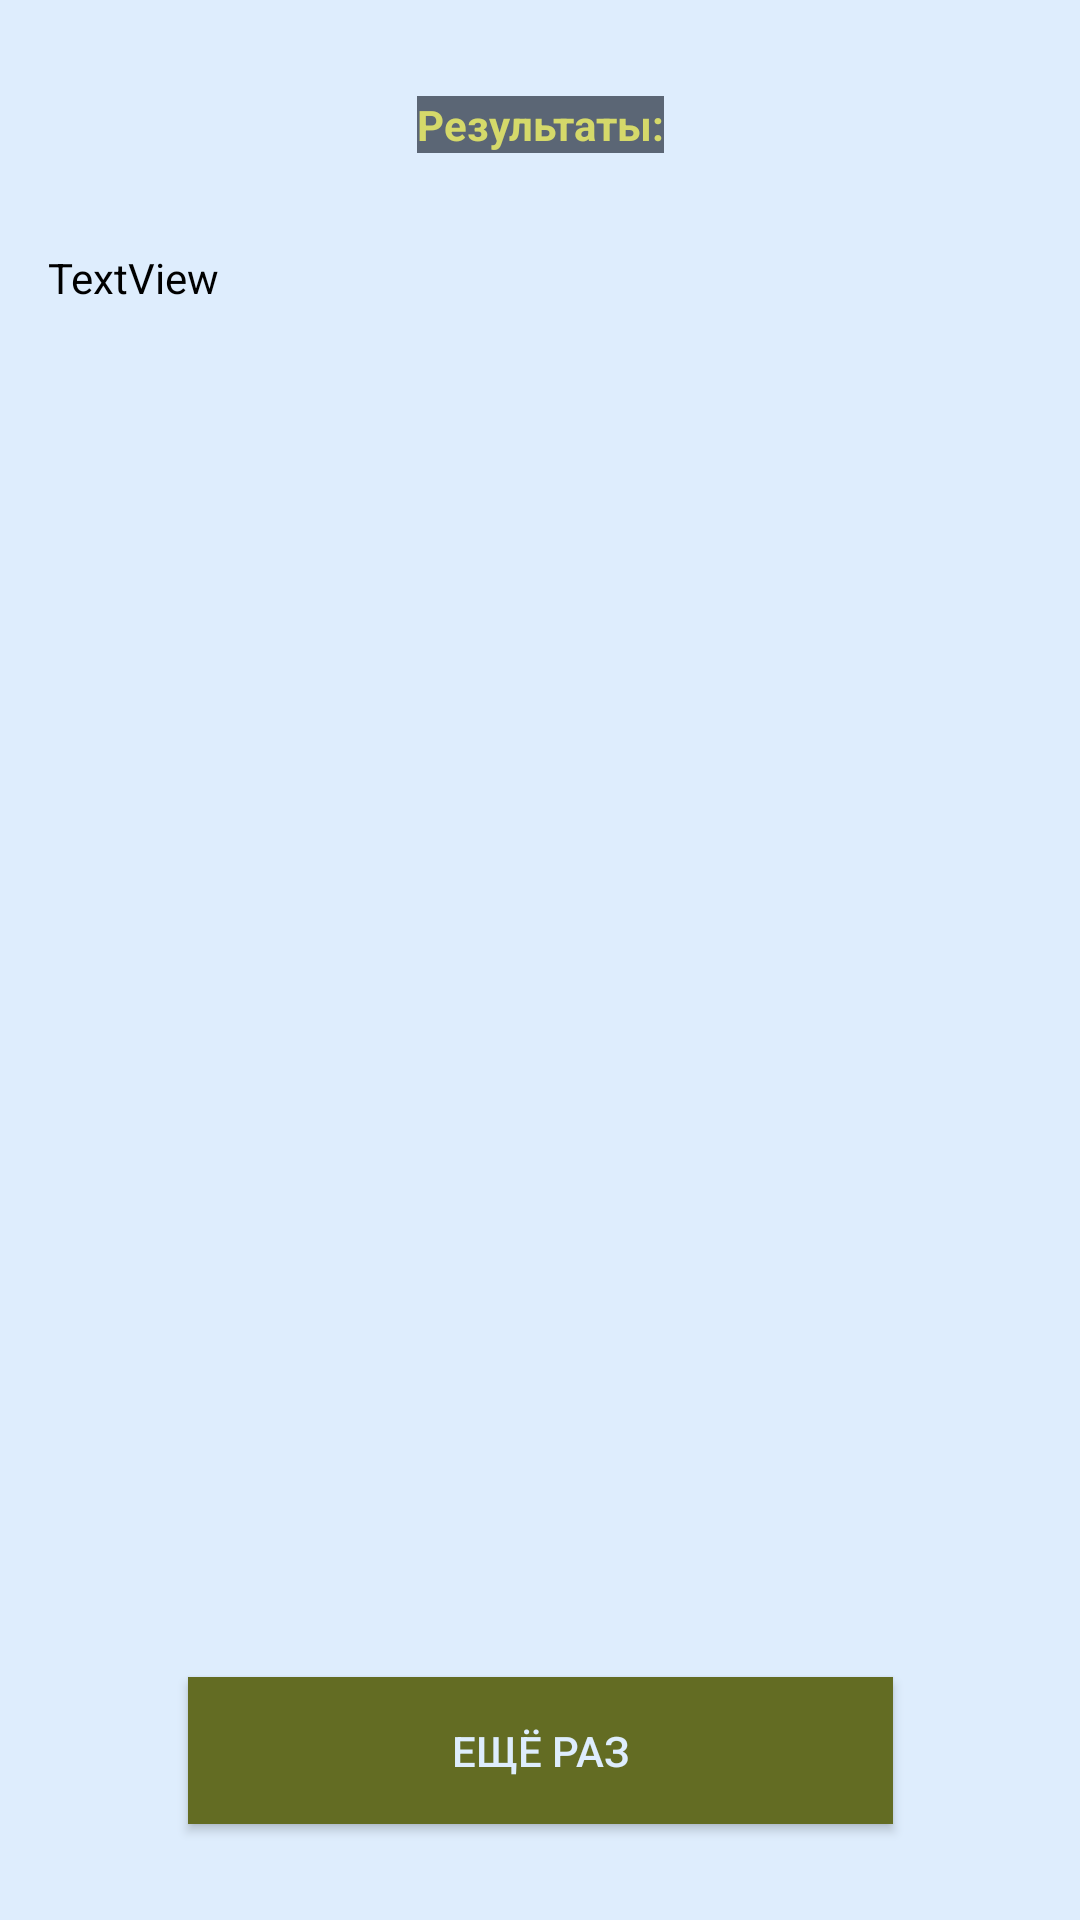

Android layout source for this screen:
<!-- AndroidManifest.xml: application theme Theme.KontRab -->
<!-- res/layout/activity_end.xml -->
<?xml version="1.0" encoding="utf-8"?>
<androidx.constraintlayout.widget.ConstraintLayout xmlns:android="http://schemas.android.com/apk/res/android"
    xmlns:app="http://schemas.android.com/apk/res-auto"
    xmlns:tools="http://schemas.android.com/tools"
    android:layout_width="match_parent"
    android:layout_height="match_parent"
    android:background="@color/background"
    tools:context=".EndActivity">

    <Button
        android:id="@+id/endBtn"
        android:layout_width="235dp"
        android:layout_height="49dp"
        android:layout_marginBottom="32dp"
        android:background="@color/textColorDarker"
        android:text="Ещё раз"
        android:textColor="@color/background"
        android:textColorHighlight="@color/textColorDarker"
        android:textColorLink="@color/backDarker"
        app:layout_constraintBottom_toBottomOf="parent"
        app:layout_constraintEnd_toEndOf="parent"
        app:layout_constraintStart_toStartOf="parent"
        app:rippleColor="@color/textColorDarker"
        app:strokeColor="@color/textColor" />

    <TextView
        android:id="@+id/textView"
        android:layout_width="wrap_content"
        android:layout_height="wrap_content"
        android:layout_marginTop="32dp"
        android:background="@color/backDarker"
        android:text="Результаты:"
        android:textColor="@color/textColor"
        android:textStyle="bold"
        app:layout_constraintEnd_toEndOf="parent"
        app:layout_constraintStart_toStartOf="parent"
        app:layout_constraintTop_toTopOf="parent" />

    <TextView
        android:id="@+id/resultText"
        android:layout_width="0dp"
        android:layout_height="wrap_content"
        android:layout_marginStart="16dp"
        android:layout_marginTop="32dp"
        android:layout_marginEnd="16dp"
        android:text="TextView"
        android:textColor="@color/black"
        app:layout_constraintEnd_toEndOf="parent"
        app:layout_constraintStart_toStartOf="parent"
        app:layout_constraintTop_toBottomOf="@+id/textView" />


</androidx.constraintlayout.widget.ConstraintLayout>
<!-- resources referenced by this layout -->
<resources>
  <color name="backDarker">#5B6675</color>
  <color name="background">#DEEDFD</color>
  <color name="black">#FF000000</color>
  <color name="textColor">#D5D96A</color>
  <color name="textColorDarker">#636C23</color>
  <style name="Theme.KontRab" parent="Base.Theme.KontRab" />
  <style name="Base.Theme.KontRab" parent="Theme.Material3.DayNight.NoActionBar">
          
          
      </style>
</resources>
